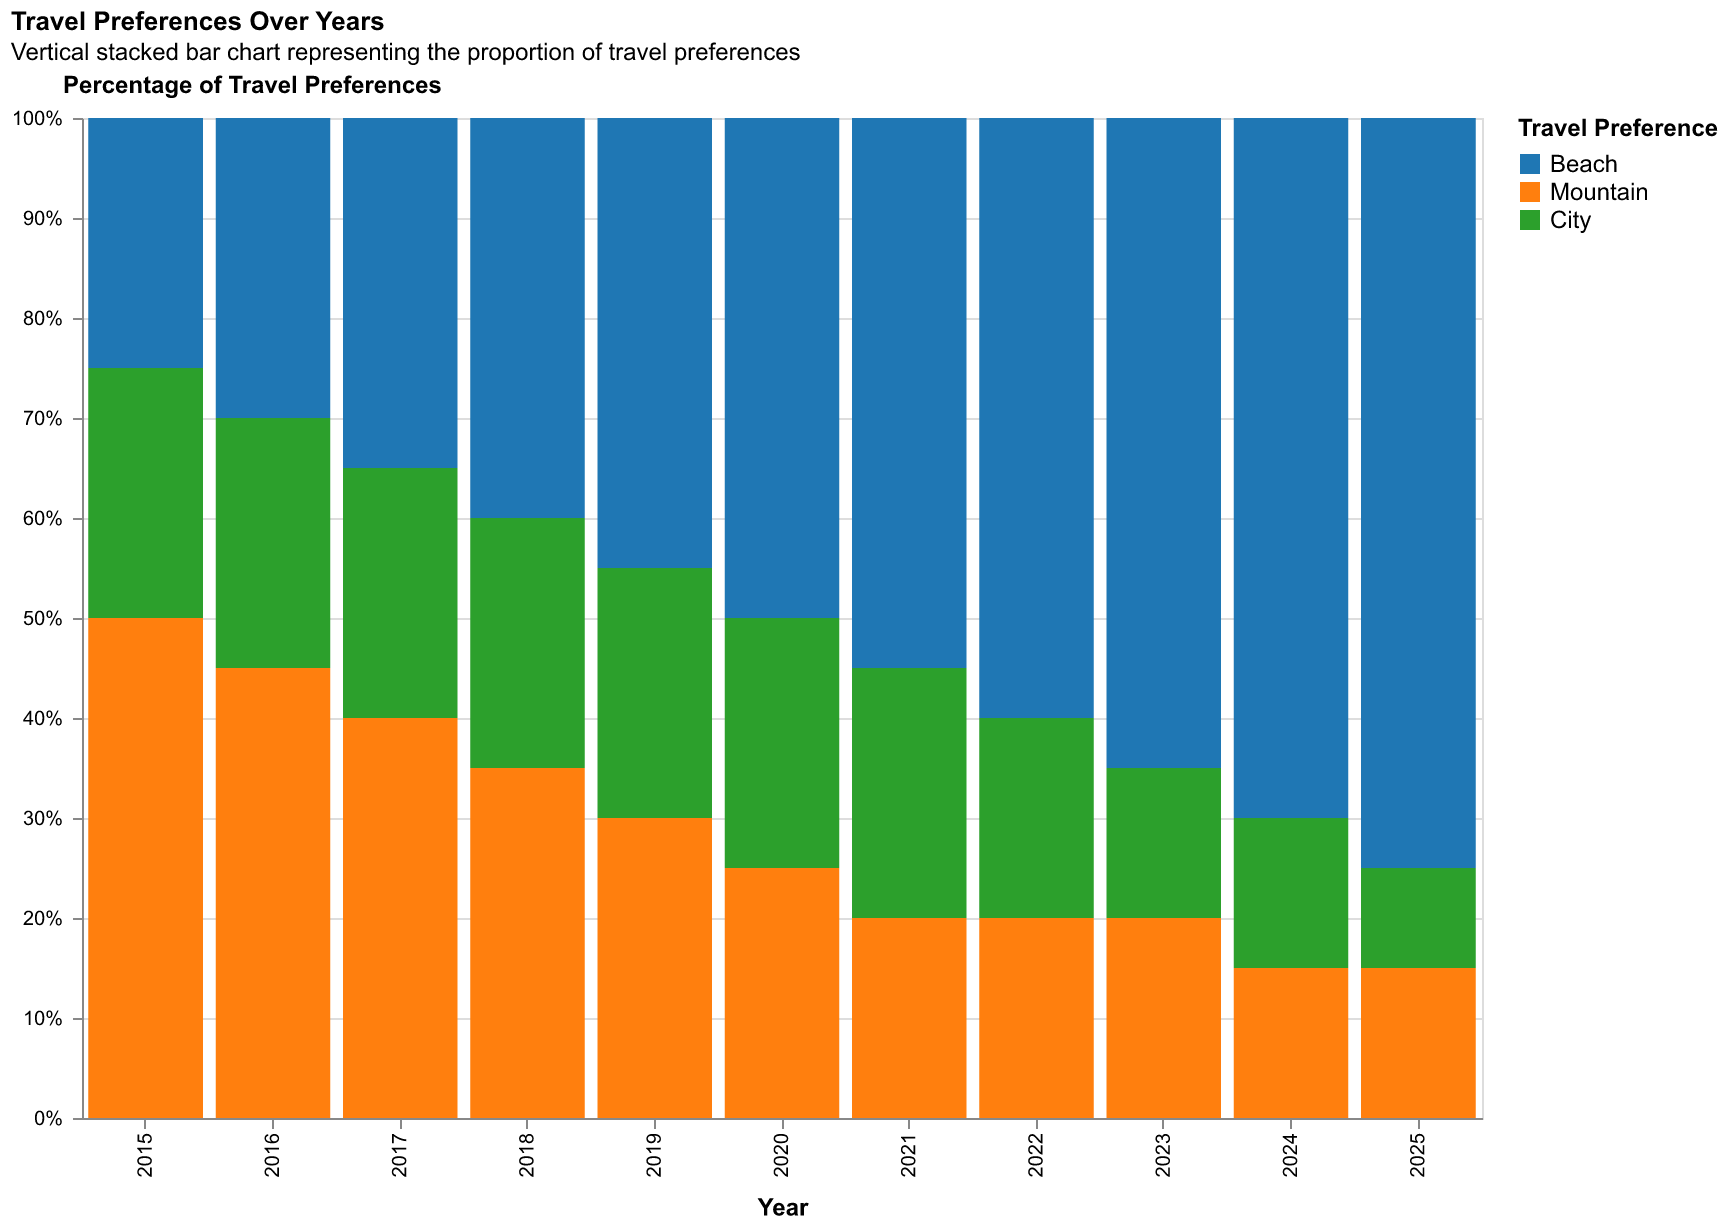

Data behind this chart, as committed beside it:
Year, Beach, Mountain, City
2015, 25, 50, 25
2016, 30, 45, 25
2017, 35, 40, 25
2018, 40, 35, 25
2019, 45, 30, 25
2020, 50, 25, 25
2021, 55, 20, 25
2022, 60, 20, 20
2023, 65, 20, 15
2024, 70, 15, 15
2025, 75, 15, 10
